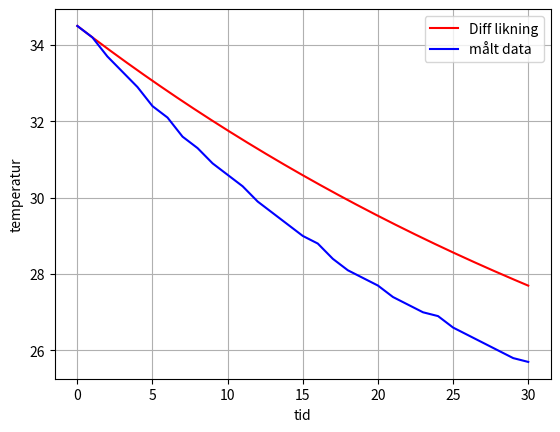

Write the Python code that produced this figure.
import numpy as np
import matplotlib.pyplot as plt

x = np.linspace(0, 30, 300)

def f(x):
    return 19.5 + 15*2.71**(-0.0202*x)

plt.plot(x, f(x), label = 'Diff likning', color = 'red')

data = [34.5, 34.2, 33.7, 33.3, 32.9, 32.4, 32.1, 31.6, 31.3, 30.9, 30.6, 30.3, 29.9, 
        29.6, 29.3, 29.0, 28.8, 28.4, 28.1, 27.9, 27.7, 27.4, 27.2, 27.0, 26.9, 26.6, 26.4, 26.2, 26.0, 25.8, 25.7]

tid = list(range(len(data)))

plt.plot(tid, data, label = 'målt data', color = 'blue')

plt.legend()
plt.grid()
plt.xlabel('tid')
plt.ylabel('temperatur')
plt.show()
